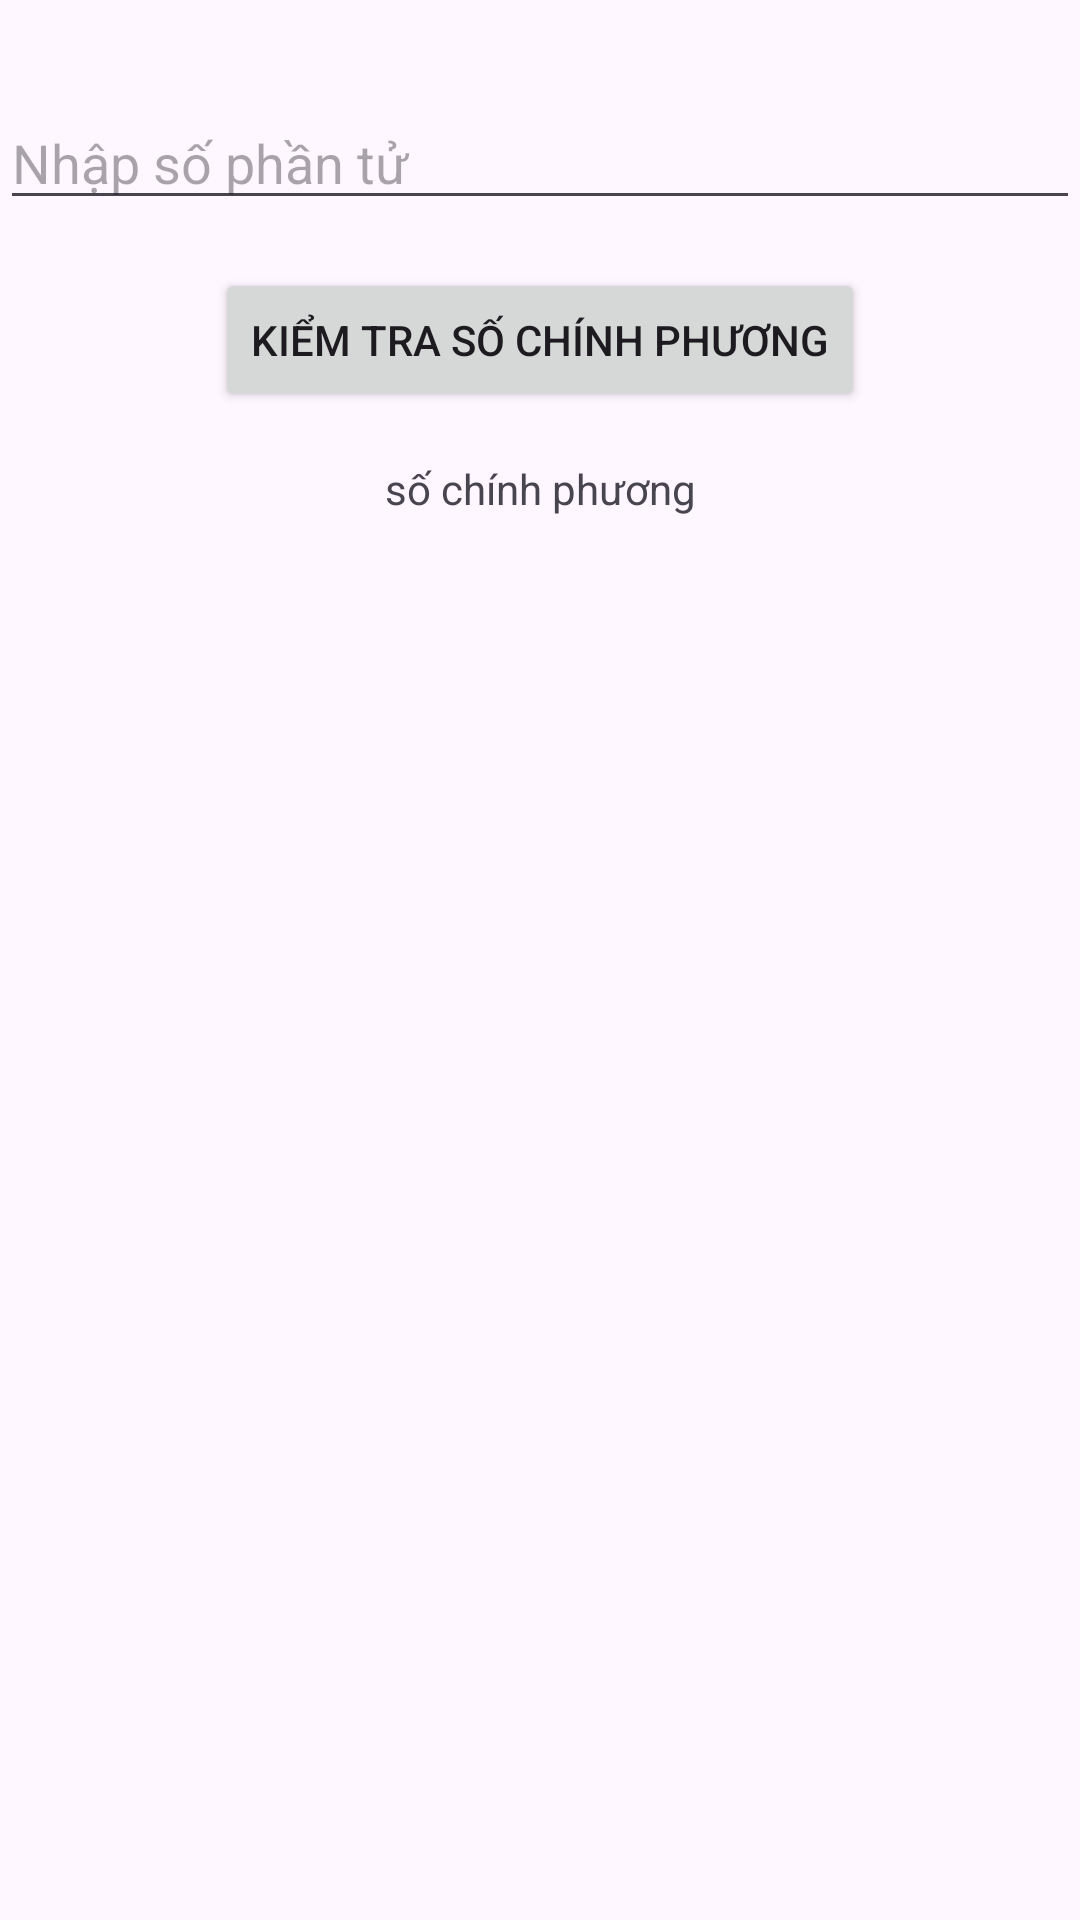

Write the Android layout XML for this screen, with the resource values it uses.
<!-- AndroidManifest.xml: application theme Theme.Assignment1v2 -->
<!-- res/layout/activity_third.xml -->
<?xml version="1.0" encoding="utf-8"?>
<androidx.constraintlayout.widget.ConstraintLayout xmlns:android="http://schemas.android.com/apk/res/android"
    android:layout_width="match_parent"
    android:layout_height="match_parent"
    xmlns:app="http://schemas.android.com/apk/res-auto">

    <EditText
        android:id="@+id/numberInput"
        android:layout_width="0dp"
        android:layout_height="wrap_content"
        android:hint="Nhập số phần tử"
        android:inputType="number"
        app:layout_constraintTop_toTopOf="parent"
        app:layout_constraintStart_toStartOf="parent"
        app:layout_constraintEnd_toEndOf="parent"
        android:layout_marginTop="32dp"/>

    <Button
        android:id="@+id/checkButton"
        android:layout_width="wrap_content"
        android:layout_height="wrap_content"
        android:text="Kiểm tra số chính phương"
        app:layout_constraintTop_toBottomOf="@id/numberInput"
        app:layout_constraintStart_toStartOf="parent"
        app:layout_constraintEnd_toEndOf="parent"
        android:layout_marginTop="16dp"/>

    <TextView
        android:id="@+id/resultTextView"
        android:layout_width="wrap_content"
        android:layout_height="wrap_content"
        android:text="số chính phương"
        app:layout_constraintTop_toBottomOf="@id/checkButton"
        app:layout_constraintStart_toStartOf="parent"
        app:layout_constraintEnd_toEndOf="parent"
        android:layout_marginTop="16dp"/>

</androidx.constraintlayout.widget.ConstraintLayout>
<!-- resources referenced by this layout -->
<resources>
  <style name="Theme.Assignment1v2" parent="Base.Theme.Assignment1v2" />
  <style name="Base.Theme.Assignment1v2" parent="Theme.Material3.DayNight.NoActionBar">
          
          
      </style>
</resources>
